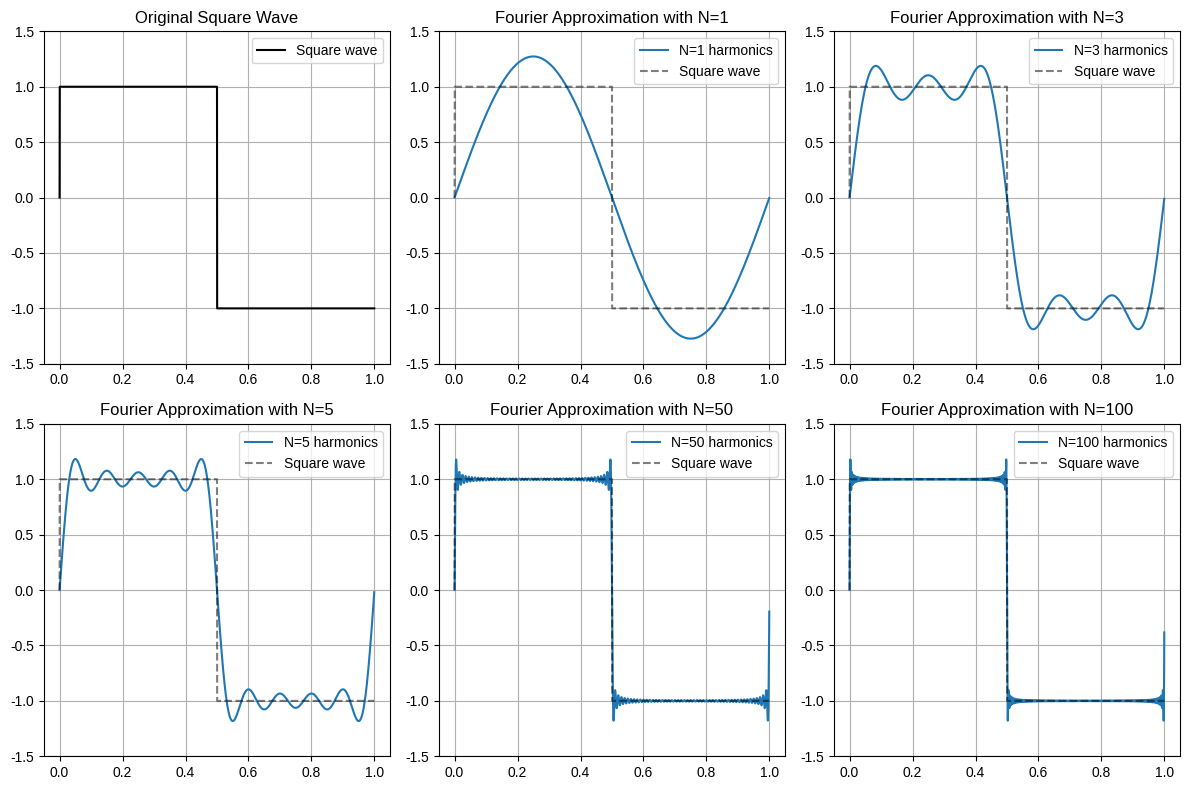
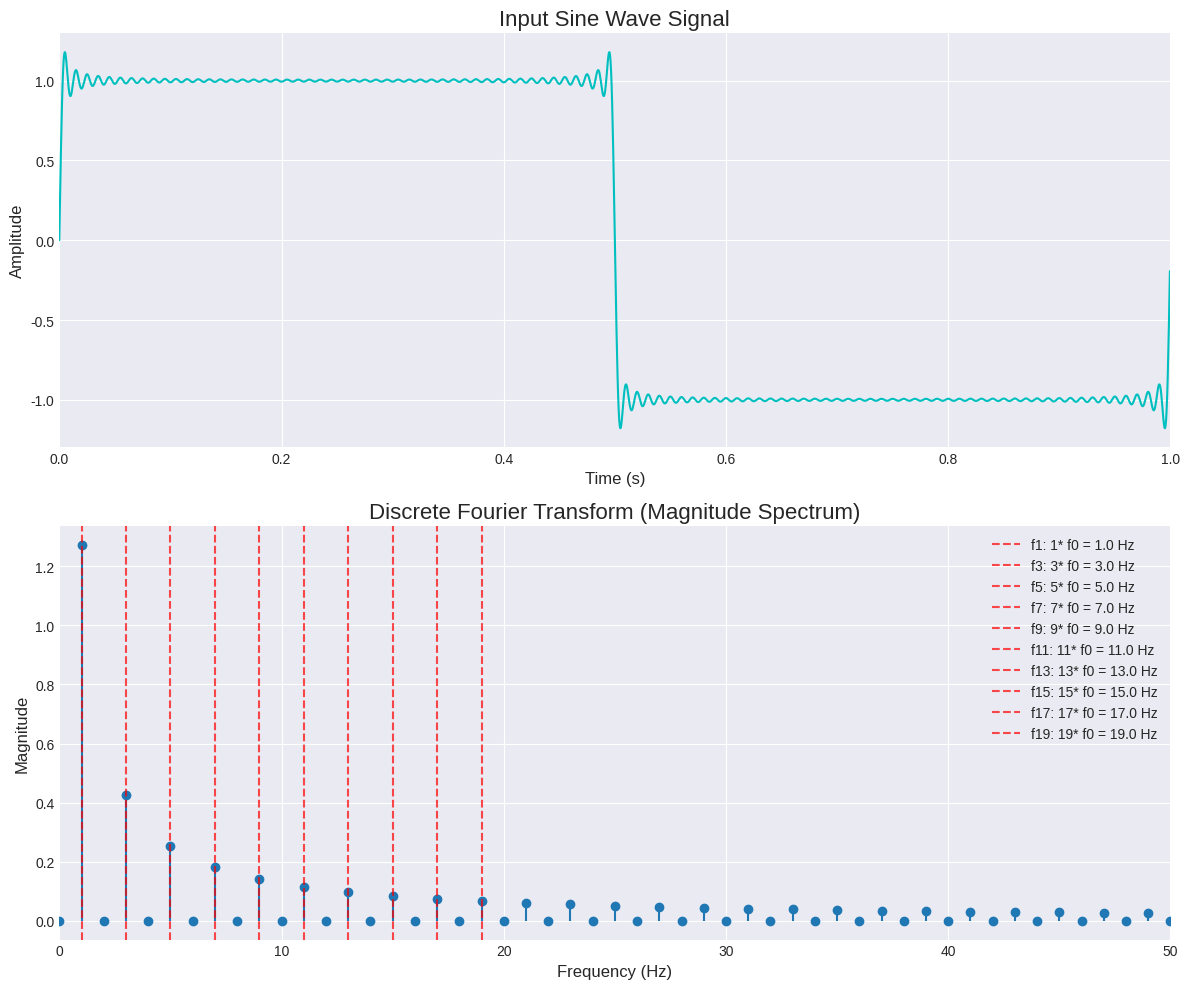
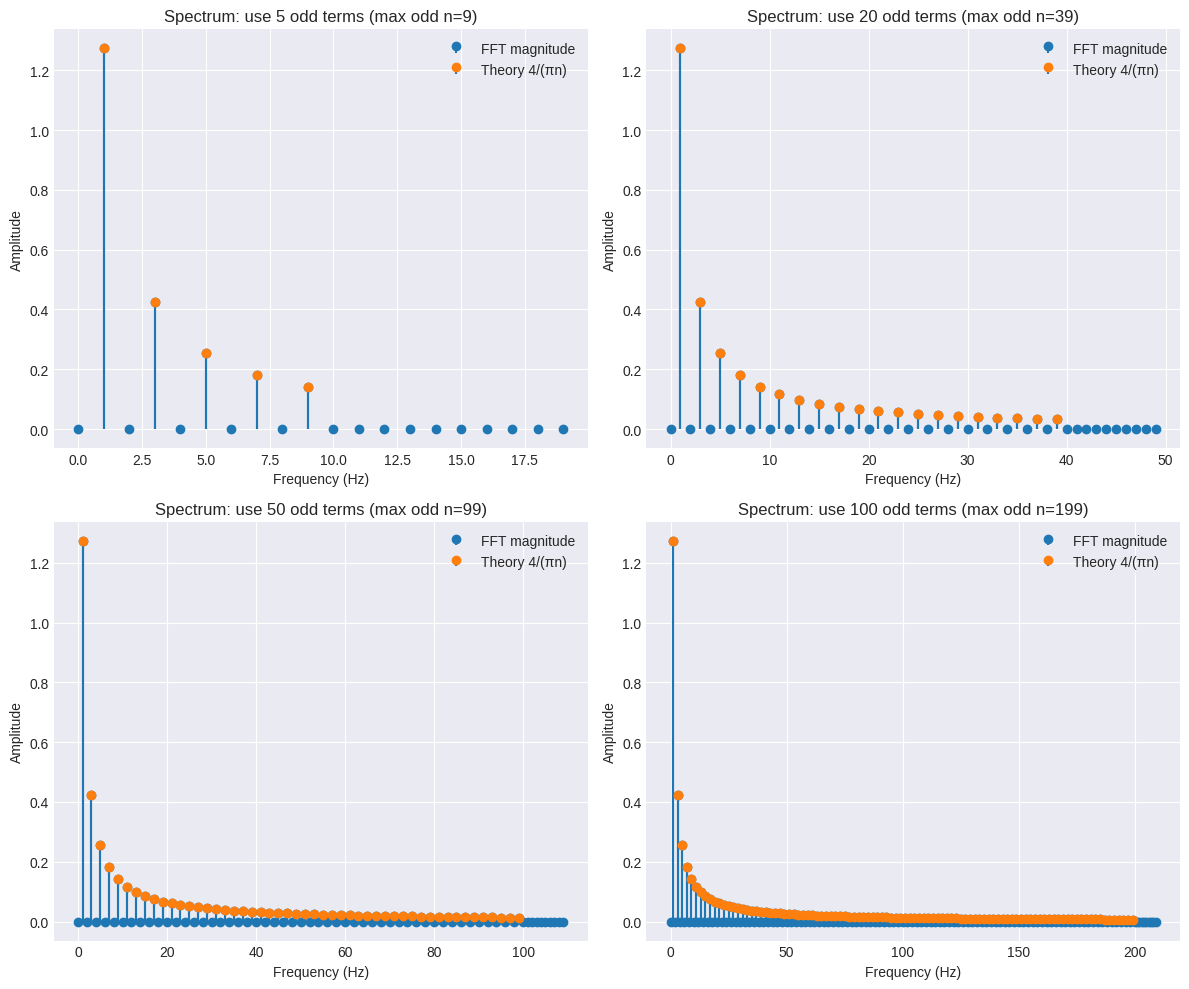

The script that saved these images, in order:
import numpy as np
import matplotlib.pyplot as plt
import time
# Set parameters for the signal
N = 2048 
T = 1.0 
f0 = 1 # Number of sample points
# Duration of the signal in seconds
# Fundamental frequency of the square wave in Hz
# List of harmonic numbers used to construct the square wave
harmonics = [1, 3, 5, 50, 100]
# Define the square wave function
def square_wave(t):
    return np.sign(np.sin(2.0 * np.pi * f0 * t))
# Fourier series approximation of the square wave
def square_wave_fourier(t, f0, N):
    result = np.zeros_like(t)
    for k in range(N):
# The Fourier series of a square wave contains only odd harmonics.
        n = 2 * k + 1
# Add harmonics to reconstruct the square wave.
        result += np.sin(2 * np.pi * n * f0 * t) / n
    return (4 / np.pi) * result
# Create the time vector
# np.linspace generates evenly spaced numbers over a specified interval.
# We use endpoint=False because the interval is periodic.
t = np.linspace(0.0, T, N, endpoint=False)
# Generate the original square wave
square = square_wave(t)
plt.figure(figsize=(12, 8))
# Plot the original square wave
plt.subplot(2, 3, 1)
plt.plot(t, square,'k', label="Square wave")
plt.title("Original Square Wave")
plt.ylim(-1.5, 1.5)
plt.grid(True)
plt.legend()
# Plot Fourier reconstructions under different number of harmonics
for i, Nh in enumerate(harmonics, start=2):
    plt.subplot(2, 3, i)
    y = square_wave_fourier(t, f0, Nh)
    plt.plot(t, y, label=f"N={Nh} harmonics")
    plt.plot(t, square,'k--', alpha=0.5, label="Square wave")
    plt.title(f"Fourier Approximation with N={Nh}")
    plt.ylim(-1.5, 1.5)
    plt.grid(True)
    plt.legend()


plt.tight_layout()
plt.show()


# 2. Apply the DFT and time the execution
def naive_dft(x):
    """
    Compute the Discrete Fourier Transform (DFT) of a 1D signal.
    This is a "naïve" implementation that directly follows the DFT formula,
    which has a time complexity of O(N^2).
Args:
    x (np.ndarray): The input signal, a 1D NumPy array.
    Returns:
    np.ndarray: The complex-valued DFT of the input signal.
"""
    N = len(x)
# Create an empty array of complex numbers to store the DFT results
    X = np.zeros(N, dtype=np.complex128)
# Iterate through each frequency bin (k)
    for k in range(N):
# For each frequency bin, sum the contributions from all input samples (n)
        for n in range(N):
# The core DFT formula: x[n] * e^(-2j * pi * k * n / N)
            angle = -2j * np.pi * k * n / N
            X[k] += x[n] * np.exp(angle)
    return X
# Construct a square wave using 50 harmonics
signal = square_wave_fourier(t, f0, 50)
# Time the naïve DFT implementation
start_time_naive = time.time()
dft_result = naive_dft(signal)
end_time_naive = time.time()
naive_duration = end_time_naive - start_time_naive
# Time NumPy's FFT implementation
start_time_fft = time.time()
fft_result = np.fft.fft(signal)
end_time_fft = time.time()
fft_duration = end_time_fft - start_time_fft
# 3. Print Timings and Verification
print("--- DFT/FFT Performance Comparison ---")
print(f"Naïve DFT Execution Time: {naive_duration:.6f} seconds")
print(f"NumPy FFT Execution Time: {fft_duration:.6f} seconds")
# It's possible for the FFT to be so fast that the duration is 0.0, so we handle that case.
if fft_duration > 0:
    print(f"FFT is approximately {naive_duration / fft_duration:.2f} times faster.")
else:
    print("FFT was too fast to measure a significant duration difference.")
# Check if our implementation is close to NumPy's result
# np.allclose is used for comparing floating-point arrays.
print(f"\nOur DFT implementation is close to NumPy's FFT: {np.allclose(dft_result, fft_result)}")

def naive_dft(x):
    """
    Compute the Discrete Fourier Transform (DFT) of a 1D signal.
    This is a "naïve" implementation that directly follows the DFT formula,
    which has a time complexity of O(N^2).
    Args:
    x (np.ndarray): The input signal, a 1D NumPy array.
    Returns:
    np.ndarray: The complex-valued DFT of the input signal.
    """
    N = len(x)
    # Create an empty array of complex numbers to store the DFT results
    X = np.zeros(N, dtype=np.complex128)
    # Iterate through each frequency bin (k)
    for k in range(N):
        # For each frequency bin, sum the contributions from all input samples (n)
        for n in range(N):
            # The core DFT formula: x[n] * e^(-2j * pi * k * n / N)
            angle = -2j * np.pi * k * n / N
            X[k] += x[n] * np.exp(angle)
    return X
# Construct a square wave using 50 harmonics
signal = square_wave_fourier(t, f0, 50)
# Time the naïve DFT implementation
start_time_naive = time.time()
dft_result = naive_dft(signal)
end_time_naive = time.time()
naive_duration = end_time_naive - start_time_naive
# Time NumPy's FFT implementation
start_time_fft = time.time()
fft_result = np.fft.fft(signal)
end_time_fft = time.time()
fft_duration = end_time_fft - start_time_fft
# 3. Print Timings and Verification
print("--- DFT/FFT Performance Comparison ---")
print(f"Naïve DFT Execution Time: {naive_duration:.6f} seconds")
print(f"NumPy FFT Execution Time: {fft_duration:.6f} seconds")
# It's possible for the FFT to be so fast that the duration is 0.0, so we handle that case.
if fft_duration > 0:
    print(f"FFT is approximately {naive_duration / fft_duration:.2f} times faster.")
else:
    print("FFT was too fast to measure a significant duration difference.")
# Check if our implementation is close to NumPy's result
# np.allclose is used for comparing floating-point arrays.
print(f"\nOur DFT implementation is close to NumPy's FFT: {np.allclose(dft_result, fft_result)}")   

# 4. Prepare for Plotting
# Generate the frequency axis for the plot.
# np.fft.fftfreq returns the DFT sample frequencies.
# We only need the first half of the frequencies (the positive ones) due to symmetry.
xf = np.fft.fftfreq(N, T / N)[:N // 2]
# We normalize the magnitude by N and multiply by 2 to get the correct amplitude.
magnitude = 2.0/N * np.abs(dft_result[0:N//2])

# 5. Visualize the Results
plt.style.use('seaborn-v0_8-darkgrid')
fig, (ax1, ax2) = plt.subplots(2, 1, figsize=(12, 10))

# Plot the original time-domain signal
ax1.plot(t, signal, color='c')
ax1.set_title('Input Sine Wave Signal', fontsize=16)
ax1.set_xlabel('Time (s)', fontsize=12)
ax1.set_ylabel('Amplitude', fontsize=12)
ax1.set_xlim(0, 1.0) # Show a few cycles of the sine wave
ax1.grid(True)

# Plot the frequency-domain signal (magnitude of the DFT)
ax2.stem(xf, magnitude, basefmt=" ")
ax2.set_title(
    'Discrete Fourier Transform (Magnitude Spectrum)',
    fontsize=16
    )
ax2.set_xlabel('Frequency (Hz)', fontsize=12)
ax2.set_ylabel('Magnitude', fontsize=12)
ax2.set_xlim(0, 50) # Focus on the lower frequencies
ax2.grid(True)

# Add vertical lines for the first ten frequencies
for i in range(20):
    if i < len(xf) and i % 2 == 1: # Only plot odd harmonics
        ax2.axvline(x=xf[i], color='r', linestyle='--', alpha=0.7,
                    label = f'f{i}: {i}* f0 = {xf[i]:.1f} Hz' 
                    )
# Only show labels for first 3 frequencies to avoid cluttering
ax2.legend()
plt.tight_layout()
plt.show()

# ========= 追加代码：对比“构造用到的谐波” vs “FFT得到的谱线” =========

# 如果你说“50阶/100阶”是指“用了50/100个奇次项”，
# 那最高奇数阶分别是 2*K-1（K为项数），即 99 和 199
num_terms_list = [5, 20, 50, 100]     # 这里放“项数K”，你可改成 [50, 100]
odd_caps = [2*K - 1 for K in num_terms_list]   # 转成最高奇数阶

def square_wave_fourier_upto(t, f0, odd_cap):
    """用到 1,3,5,...,odd_cap（含）的所有奇次项来重建方波"""
    kmax = (odd_cap - 1) // 2  # odd_cap=5 -> k=0,1,2 -> n=1,3,5
    result = np.zeros_like(t, dtype=float)
    for k in range(kmax + 1):
        n = 2*k + 1
        result += np.sin(2*np.pi*n*f0*t) / n
    return (4/np.pi) * result

fs = N / T
freqs = np.fft.rfftfreq(N, d=1/fs)  # 非负频率（更方便一侧幅度）
def fft_mag_one_sided(x):
    X = np.fft.rfft(x)
    mag = (2.0 / N) * np.abs(X)  # 一侧幅度
    if N % 2 == 0:
        mag[-1] /= 2.0  # Nyquist 特例
    return mag

# 只关心“f0 的奇数倍”这些频点（因为理想方波只有奇次谐波）
def odd_indices_up_to(max_n):
    return [n for n in range(1, max_n+1) if n % 2 == 1]

all_results = []

plt.figure(figsize=(12, 10))
for i, (K, cap) in enumerate(zip(num_terms_list, odd_caps), 1):
    # 1) 用到K个奇次项来重建方波
    sig = square_wave_fourier_upto(t, f0, cap)

    # 2) 做FFT并取一侧幅度
    mag = fft_mag_one_sided(sig)

    # 3) 拿出我们“当初用于构造”的奇次频点：n = 1,3,5,...,cap
    theo_n = odd_indices_up_to(cap)
    # 对应的理论幅度（理想方波 ±1 的傅里叶系数）
    theo_amp = np.array([4/(np.pi*n) for n in theo_n], dtype=float)

    # 4) 在FFT幅度里取对应bin（因为f0=1Hz，分辨率=1Hz -> 频点正好对齐到整数bin）
    fft_at_theo = mag[np.array(theo_n, dtype=int)]

    # 5) 误差统计
    mae = np.mean(np.abs(fft_at_theo - theo_amp))
    maxe = np.max(np.abs(fft_at_theo - theo_amp))
    all_results.append((K, cap, mae, maxe))

    # 6) 画对比图（只画到 cap+10 看得清晰）
    plt.subplot(2, 2, i)
    right = min(cap + 10, len(freqs)-1)
    plt.stem(freqs[:right+1], mag[:right+1], basefmt=" ", label="FFT magnitude")
    plt.stem(np.array(theo_n, float), theo_amp, basefmt=" ", markerfmt='o', linefmt='-', label="Theory 4/(πn)")
    plt.title(f"Spectrum: use {K} odd terms (max odd n={cap})")
    plt.xlabel("Frequency (Hz)"); plt.ylabel("Amplitude"); plt.grid(True); plt.legend()

plt.tight_layout()
plt.show()

print("\nK(项数) | 最高奇数阶 |     MAE     |  Max Error")
for K, cap, mae, maxe in all_results:
    print(f"{K:7d} | {cap:9d} | {mae:10.6f} | {maxe:10.6f}")

# ========== 可选：解释性打印 ==========
print("\n说明：")
print("1) 理想方波的频谱只在奇数倍频点有线谱，幅度 = 4/(πn)。")
print("2) 我们用到的最高奇数阶 cap 越大，时域更接近方波；频域到 cap 为止有线谱，cap 以上≈0。")
print("3) 若仍有偏差，常见原因是幅度归一化或索引取法；本例 f0=1Hz 且分辨率=1Hz，泄漏基本没有。")
